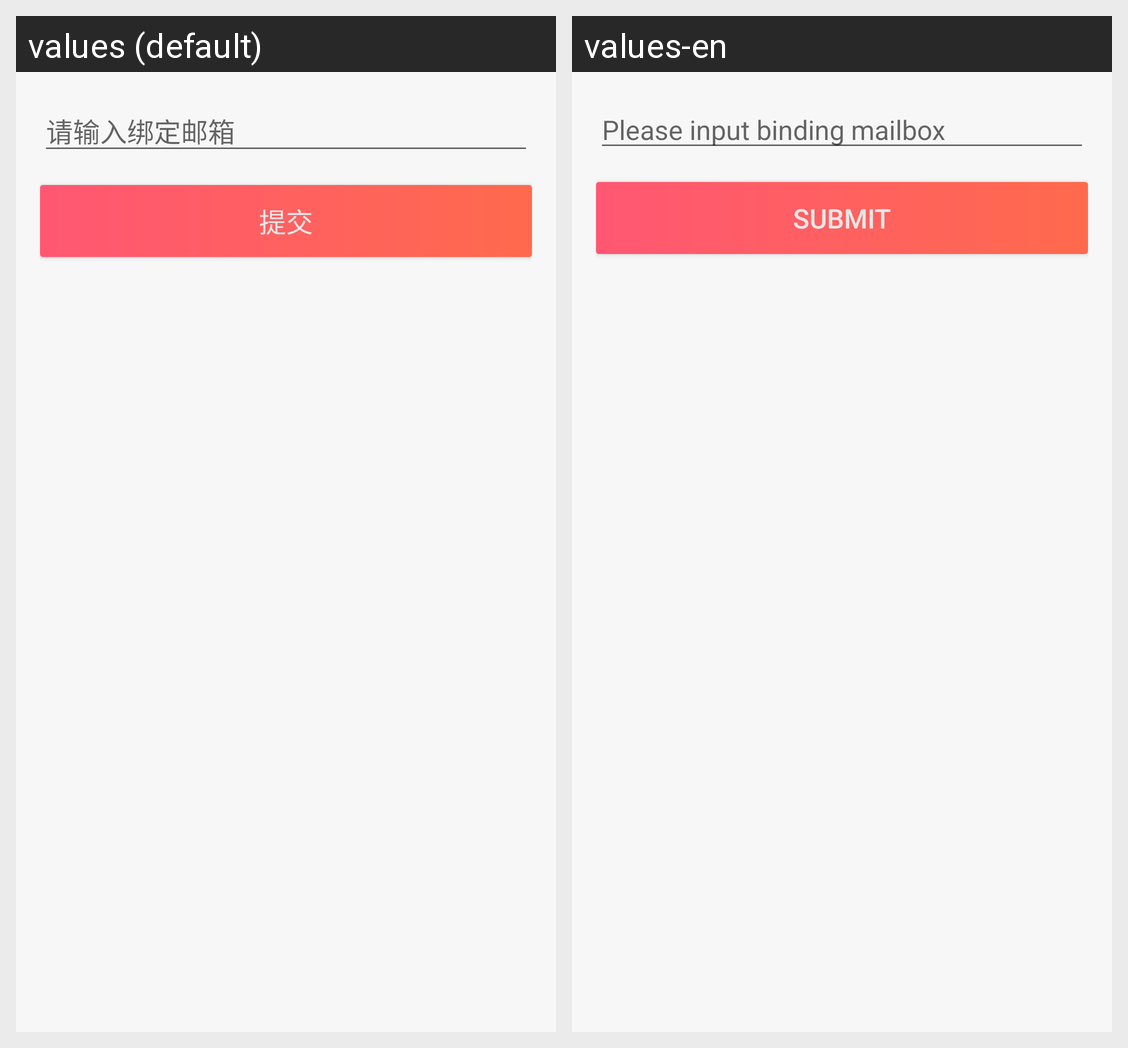

This grid shows one Android layout under two languages. Give, for every string resource on the screen, its name, the default text and each shown locale's text.
Android screen res/layout/layout_email_edit.xml rendered under 2 locales, left to right: values (default), values-en. Device: Nexus 5 (rendered at 1080×1920; each locale shown at half size, 540×960, under a caption strip naming it); theme AppTheme.
Strings drawn on this screen, with the default value and each locale's value (text and hints the layout hard-codes, and strings that could not be matched under every locale, appear in the picture but are not listed):

input_bind_email
  values: 请输入绑定邮箱
  values-en: Please input binding mailbox

commit
  values: 提交
  values-en: submit
